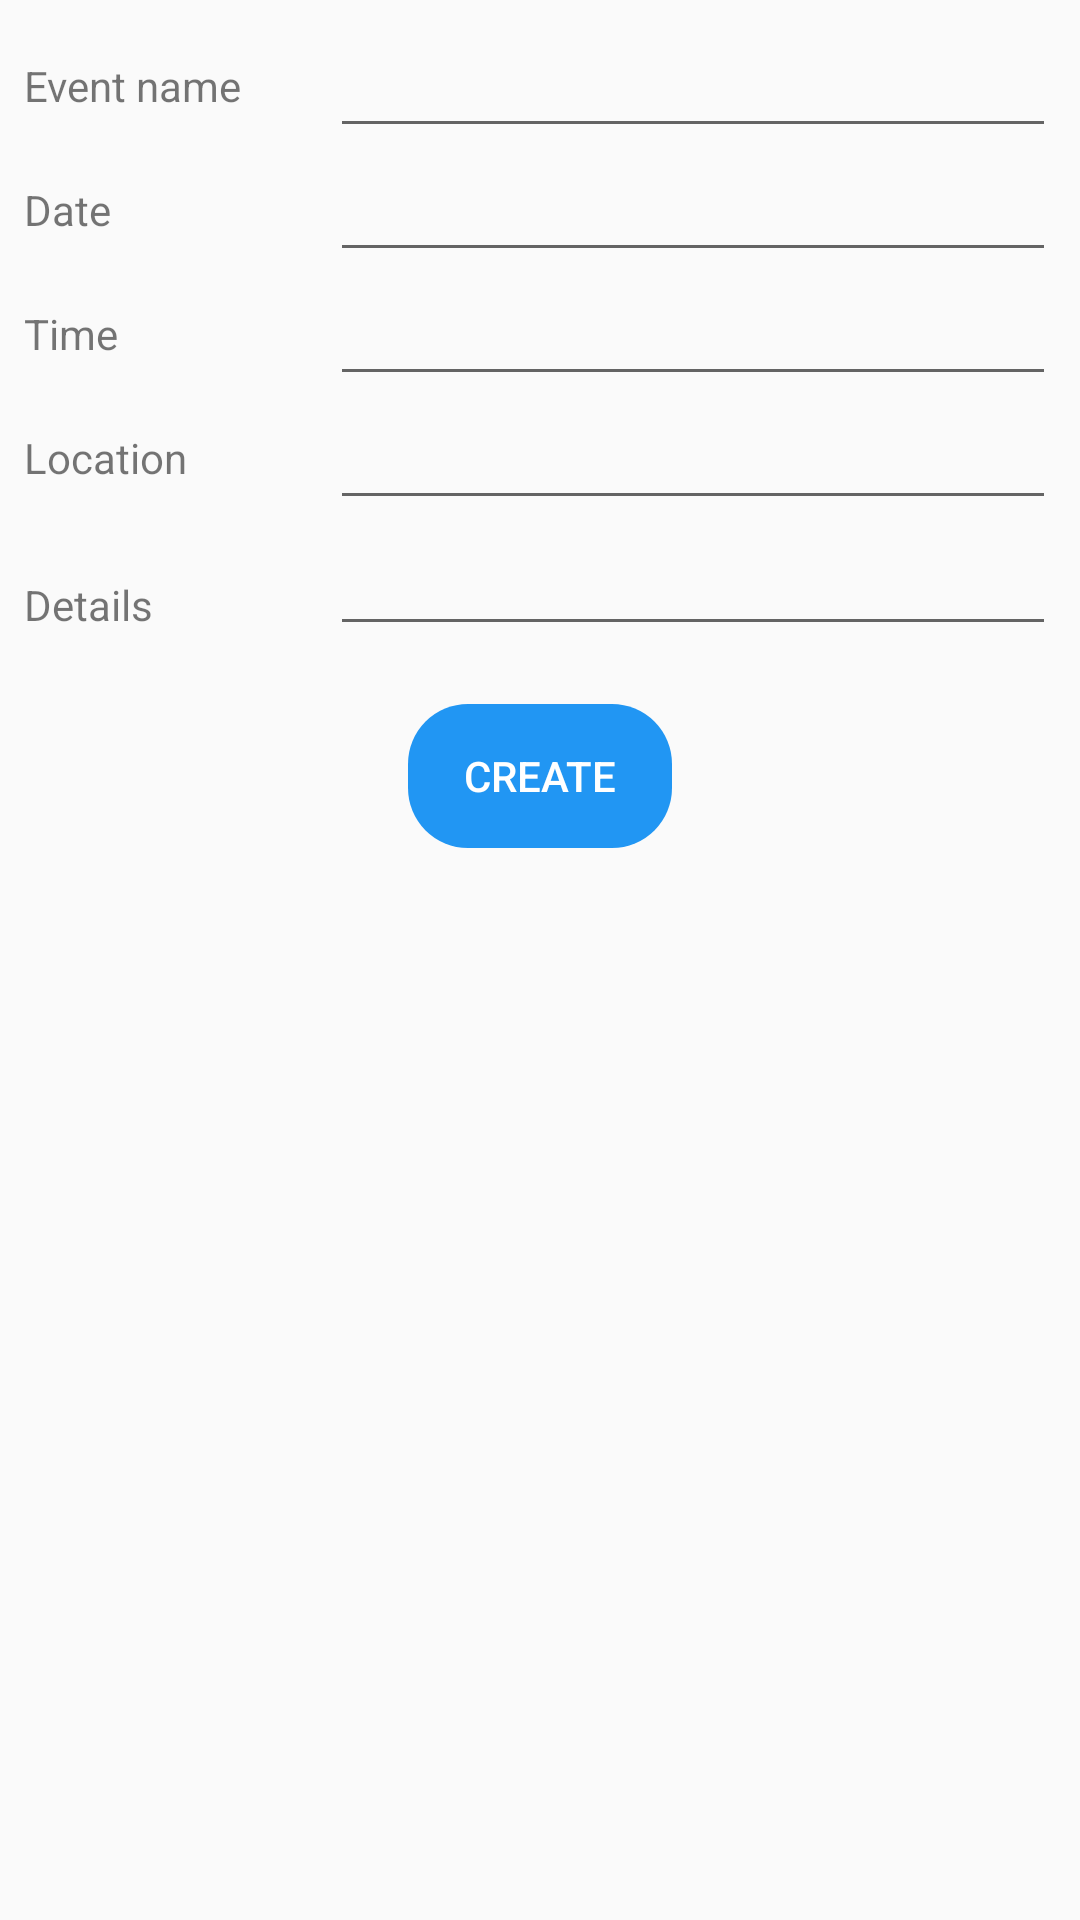

The Android layout XML behind this screen, and the referenced resources:
<!-- AndroidManifest.xml: application theme AppTheme -->
<!-- res/layout/activity_create_event.xml -->
<?xml version="1.0" encoding="utf-8"?>
<LinearLayout xmlns:android="http://schemas.android.com/apk/res/android"
    xmlns:app="http://schemas.android.com/apk/res-auto"
    xmlns:tools="http://schemas.android.com/tools"
    android:layout_width="match_parent"
    android:layout_height="match_parent"
    android:orientation="vertical"
    tools:context=".CreateEvent"
    android:padding="@dimen/margin_small">

    <LinearLayout
        android:layout_width="match_parent"
        android:layout_height="wrap_content"
        android:orientation="horizontal">

        <TextView
            android:layout_width="102dp"
            android:layout_height="match_parent"
            android:gravity="center_vertical"
            android:text="Event name" />

        <EditText
            android:id="@+id/activity_create_event_name"
            android:layout_width="73dp"
            android:layout_height="match_parent"
            android:layout_weight="1" />

    </LinearLayout>

    <LinearLayout
        android:layout_width="match_parent"
        android:layout_height="wrap_content"
        android:orientation="horizontal">

        <TextView
            android:layout_width="102dp"
            android:layout_height="match_parent"
            android:gravity="center_vertical"
            android:text="Date" />

        <EditText
            android:id="@+id/activity_create_event_start_date"
            android:layout_width="match_parent"
            android:layout_height="match_parent"
            android:inputType="text" />

    </LinearLayout>

    <LinearLayout
        android:layout_width="match_parent"
        android:layout_height="wrap_content"
        android:orientation="horizontal">

        <TextView
            android:layout_width="102dp"
            android:layout_height="match_parent"
            android:gravity="center_vertical"
            android:text="Time" />

        <EditText
            android:id="@+id/activity_create_event_start_time"
            android:layout_width="match_parent"
            android:layout_height="wrap_content"
            android:inputType="text" />

    </LinearLayout>

    <LinearLayout
        android:layout_width="match_parent"
        android:layout_height="wrap_content"
        android:orientation="horizontal">

        <TextView
            android:layout_width="102dp"
            android:layout_height="match_parent"
            android:gravity="center_vertical"
            android:text="Location" />

        <EditText
            android:id="@+id/activity_create_event_location"
            android:layout_width="match_parent"
            android:layout_height="wrap_content"
            android:inputType="text" />

    </LinearLayout>

    <LinearLayout
        android:layout_width="match_parent"
        android:layout_height="wrap_content"
        android:orientation="horizontal"
        android:paddingBottom="20dp">

        <TextView
            android:layout_width="102dp"
            android:layout_height="match_parent"
            android:gravity="center_vertical"
            android:text="Details"
            android:paddingTop="15dp"/>

        <EditText
            android:id="@+id/activity_create_event_details"
            android:layout_width="match_parent"
            android:layout_height="wrap_content"
            android:inputType="text"
            />



    </LinearLayout>

    <Button
        android:layout_width="wrap_content"
        android:layout_height="wrap_content"
        android:layout_gravity="center"
        android:background="@drawable/blue_rounded_button"
        style="?android:attr/borderlessButtonStyle"
        android:onClick="createEventButton"
        android:text="Create"
        android:textColor="@android:color/white" />

</LinearLayout>
<!-- resources referenced by this layout -->
<resources>
  <dimen name="margin_small">8dp</dimen>
  <!-- drawable blue_rounded_button (drawable) -->
  <?xml version="1.0" encoding="utf-8"?>
  <shape xmlns:android="http://schemas.android.com/apk/res/android">
      <solid android:color="@color/colorPrimary"/>
      <corners android:radius="20dp"  />
  
  </shape>
  <style name="AppTheme" parent="Theme.AppCompat.Light.DarkActionBar">
          
          <item name="colorPrimary">@color/colorPrimary</item>
          <item name="colorPrimaryDark">@color/colorPrimaryDark</item>
          <item name="colorAccent">@color/colorAccent</item>
      </style>
  <color name="colorPrimary">#2196F3</color>
  <color name="colorPrimaryDark">#0377F4</color>
  <color name="colorAccent">#FFFFFF</color>
</resources>
